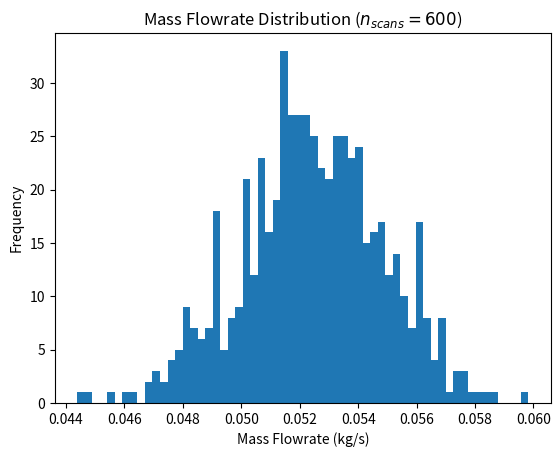

Write Python code to recreate this figure.
"""PVTt Calculation Module
This module is designed for performing calculations related to a primary gas flow measurement standard, 
used for calibrations in a PVTt (Pressure-Volume-Temperature-time) system.

Mass Flow Calculation:
    The mass flow rate is calculated using the following equation:
    \dot{m} = (m_T^f - m_T^i) - (m_I^f - m_I^i) / (t_f - t_i)
    Where:
        \dot{m}: Mass flow rate.
        m_T^f: Final mass of gas in the tank.
        m_T^i: Initial mass of gas in the tank.
        m_I^f: Final mass of gas in the inventory volume.
        m_I^i: Initial mass of gas in the inventory volume.
        t_f: Time at the end of the test.
        t_i: Time at the start of the test.
    The mass flow rate can also be calculated from volume and density values.

Tank Volume Determination:
    The internal tank volume is determined by the gas gravimetric method, used by NIST for their 677 L PVTt primary standard.
    V_grav = (m_C^i - m_C^f) / (ρ_T^f - ρ_T^i) - V_extra
    Where:
        V_grav: Internal volume of the tank determined via the gravimetric method.
        m_C^i: Initial mass of the high-pressure cylinder.
        m_C^f: Final mass of the high-pressure cylinder.
        ρ_T^f: Final tank density.
        ρ_T^i: Initial tank density.
        V_extra: Extra volume temporarily connected to the tank.

Cylinder Mass Determination:
    The mass of the high-pressure cylinder is determined using a substitution process with reference masses and a mass comparator.
    m_c = S_c / S_ref * m_ref * (1 - ρ_air / ρ_ref) + ρ_air * V_ext
    Where:
        m_c: Mass of the high-pressure cylinder.
        S_c: Scale reading of the high-pressure cylinder.
        S_ref: Scale reading for the reference mass.
        m_ref: Reference mass.
        ρ_ref: Density of the reference mass.
        ρ_air: Density of ambient air during the measurements.
        V_ext: External volume of the cylinder including its valves and fittings.

External Volume of Cylinder:
    The external volume of the cylinder is measured by Archimedes principle, using the change in apparent mass in two media.
    V_ext(T_ref) = (m_air^A - m_water^A) / (ρ_water[1 + 3α(T_water - T_ref)] - ρ_air[1 + 3α(T_air - T_ref)])
    Where:
        V_ext(T_ref): External volume of the cylinder at the reference temperature.
        m_air^A: Apparent mass of the cylinder in air.
        m_water^A: Apparent mass of the cylinder in water.
        ρ_water: Density of water.
        ρ_air: Density of air.
        T_water: Temperature of the water.
        T_air: Temperature of the air.
        T_ref: Reference temperature.
        α: Linear thermal expansion coefficient of the cylinder material.

Inventory Volume Determination:
    The inventory volume is determined by the volume expansion method, using the conservation of mass in a pressurized system.
    V_I = (ρ_T^f - ρ_T^i) V_T / (ρ_I^i - ρ_I^f) - V_extra
    Where:
        V_I: Inventory volume.
        V_T: Tank volume.
        ρ_I^i: Initial density in the inventory volume.
        ρ_I^f: Final density in the inventory volume.
        ρ_T^i: Initial density in the tank.
        ρ_T^f: Final density in the tank.
        V_extra: Extra volume attached to the tank.
"""
from dataclasses  import dataclass
import numpy as np


@dataclass
class PVTtCalculator:
    """
    A calculator for determining mass flow rate in a simplified PVTt system.

    This class assumes the volumes of the inventory and tank are constants and that the gas completely fills the tanks to a certain pressure.
    these volumes to a certain pressure. It calculates the mass flow rate based on changes in density and known volumes.

    Attributes:
        timestamps (np.ndarray): Array containing the start and end times of the test.
        density_tank_initial (np.ndarray): Initial density of the gas in the tank (kg/m3).
        density_tank_final (np.ndarray): Final density of the gas in the tank (kg/m3).
        density_inventory_initial (np.ndarray): Initial density of the gas in the inventory volume (kg/m3).
        density_inventory_final (np.ndarray): Final density of the gas in the inventory volume (kg/m3).
        volume_tank (np.ndarray): Volume of the tank (m3).
        volume_extra (float): Extra volume temporarily connected to the tank (m3).
        volume_inventory (np.ndarray): Calculated volume of the inventory (m3).
        mass_flowrate (np.ndarray): Calculated mass flow rate (kg/s).
    """

    timestamps: np.ndarray  # s
    density_tank_initial: np.ndarray  # kg/m3
    density_tank_final: np.ndarray  # kg/m3
    density_inventory_initial: np.ndarray  # kg/m3
    density_inventory_final: np.ndarray  # kg/m3
    volume_tank: np.ndarray # m3
    volume_extra: float = 0  # m3

    def __post_init__(self) -> None:
        """
        Additional initializations that depend on the fields defined in the dataclass.
        """
        self.timestamps = timestamps
        self.t0 = timestamps[0]
        self.tf = timestamps[-1]

        self.mass_tank_initial = self.volume_tank * self.density_tank_initial  # kg
        self.mass_tank_final = self.volume_tank * self.density_tank_final

        self.volume_inventory = self._calculate_volume_inventory()  # m3
        self.mass_inventory_initial = self.volume_inventory * self.density_inventory_initial  # kg
        self.mass_inventory_final = self.volume_inventory * self.density_inventory_final  # kg

        self.mass_flowrate = self._calculate_mass_flowrate()  # kg/s

    def _calculate_mass_flowrate(self) -> np.ndarray:
        """
        Calculates the mass flow rate based on the changes in mass in the tank and inventory.

        Returns:
            np.ndarray: Mass flow rate (kg/s).
        """
        delta_mass_tank = self.mass_tank_final - self.mass_tank_initial
        delta_mass_inventory = self.mass_inventory_final - self.mass_inventory_initial
        
        return (delta_mass_tank - delta_mass_inventory) / (self.tf - self.t0)

    def _calculate_volume_inventory(self) -> np.ndarray:
        """
        Calculates the inventory volume using the volume expansion method, initially assumed for the uncertainty budget.
        This method involves pressurizing a known volume (the large primary standard tank), evacuating the unknown volume 
        (the inventory), and then opening a valve between the two volumes. The change in density within these volumes 
        is then used to calculate the unknown inventory volume. This approach is based on the conservation of mass principle 
        applied to the system.

        Returns:
            np.ndarray: Volume of the inventory (m3).
        """
        delta_density_tank = self.density_tank_final - self.density_tank_initial
        delta_density_inventory = self.density_inventory_initial - self.density_inventory_final
        return self.volume_tank * delta_density_tank / delta_density_inventory - self.volume_extra

    def _calculate_density(self, pressure, temperature):
        """
        Calculates density of the gas based on the known pressure and temperature.

        Parameters:
            pressure (float): Pressure of the gas.
            temperature (float): Temperature of the gas.

        Returns:
            float: Calculated density of the gas.
        """
        # Placeholder calculation using the ideal gas law
        gas_constant = 296.8  # Placeholder value for N2
        return pressure / (gas_constant * temperature)


if __name__ == "__main__":
    import matplotlib.pyplot as plt


    # simulating sampled data over n scans
    num_of_scans = 600

    timestamps = np.linspace(0, 300, num_of_scans)  # s

    density_tank_initial = np.random.normal(0.06, 0.05, size=num_of_scans)  # kg/m3
    density_tank_final = np.random.normal(34.2, 0.2, size=num_of_scans)  # kg/m3
    density_inventory_initial = np.random.normal(95.2, 0.25, size=num_of_scans)  # kg/m3
    density_inventory_final = np.random.normal(1.14, 0.05, size=num_of_scans)  # kg/m3
    volume_tank = np.random.normal(0.23, 0.01, size=num_of_scans)  # m3


    # perform consultant calcs
    pg_calc = PVTtCalculator(
            timestamps,
            density_tank_initial, 
            density_tank_final,
            density_inventory_initial, 
            density_inventory_final,
            volume_tank
            )
    
    # print results
    print(f"Mass Flowrate (kg/s) : {pg_calc.mass_flowrate.mean():.3e} +- {1.96 * pg_calc.mass_flowrate.std() / np.sqrt(num_of_scans):.3e} (95% CI))")
    # print("Inventory Volume (m3) : ", pg_calc.volume_inventory.mean())
    # print("Tank Volume (m3) : ", pg_calc.volume_tank.mean())
    # print(f"Initial Inventory Mass (kg) : {pg_calc.mass_inventory_initial.mean()}")
    # print(f"Final Inventory Mass (kg) : {pg_calc.mass_inventory_final.mean()}")
    # print(f"Initial Tank Mass (kg) : {pg_calc.mass_tank_initial.mean()}")
    # print(f"Final Tank Mass (kg) : {pg_calc.mass_tank_final.mean()}")

    # plot distribution of mass flowrates over the test point
    plt.hist(pg_calc.mass_flowrate, bins=int(num_of_scans/10))
    plt.title(f"Mass Flowrate Distribution ($n_{{scans}}={num_of_scans}$)")
    plt.xlabel("Mass Flowrate (kg/s)")
    plt.ylabel("Frequency")
    plt.show()
